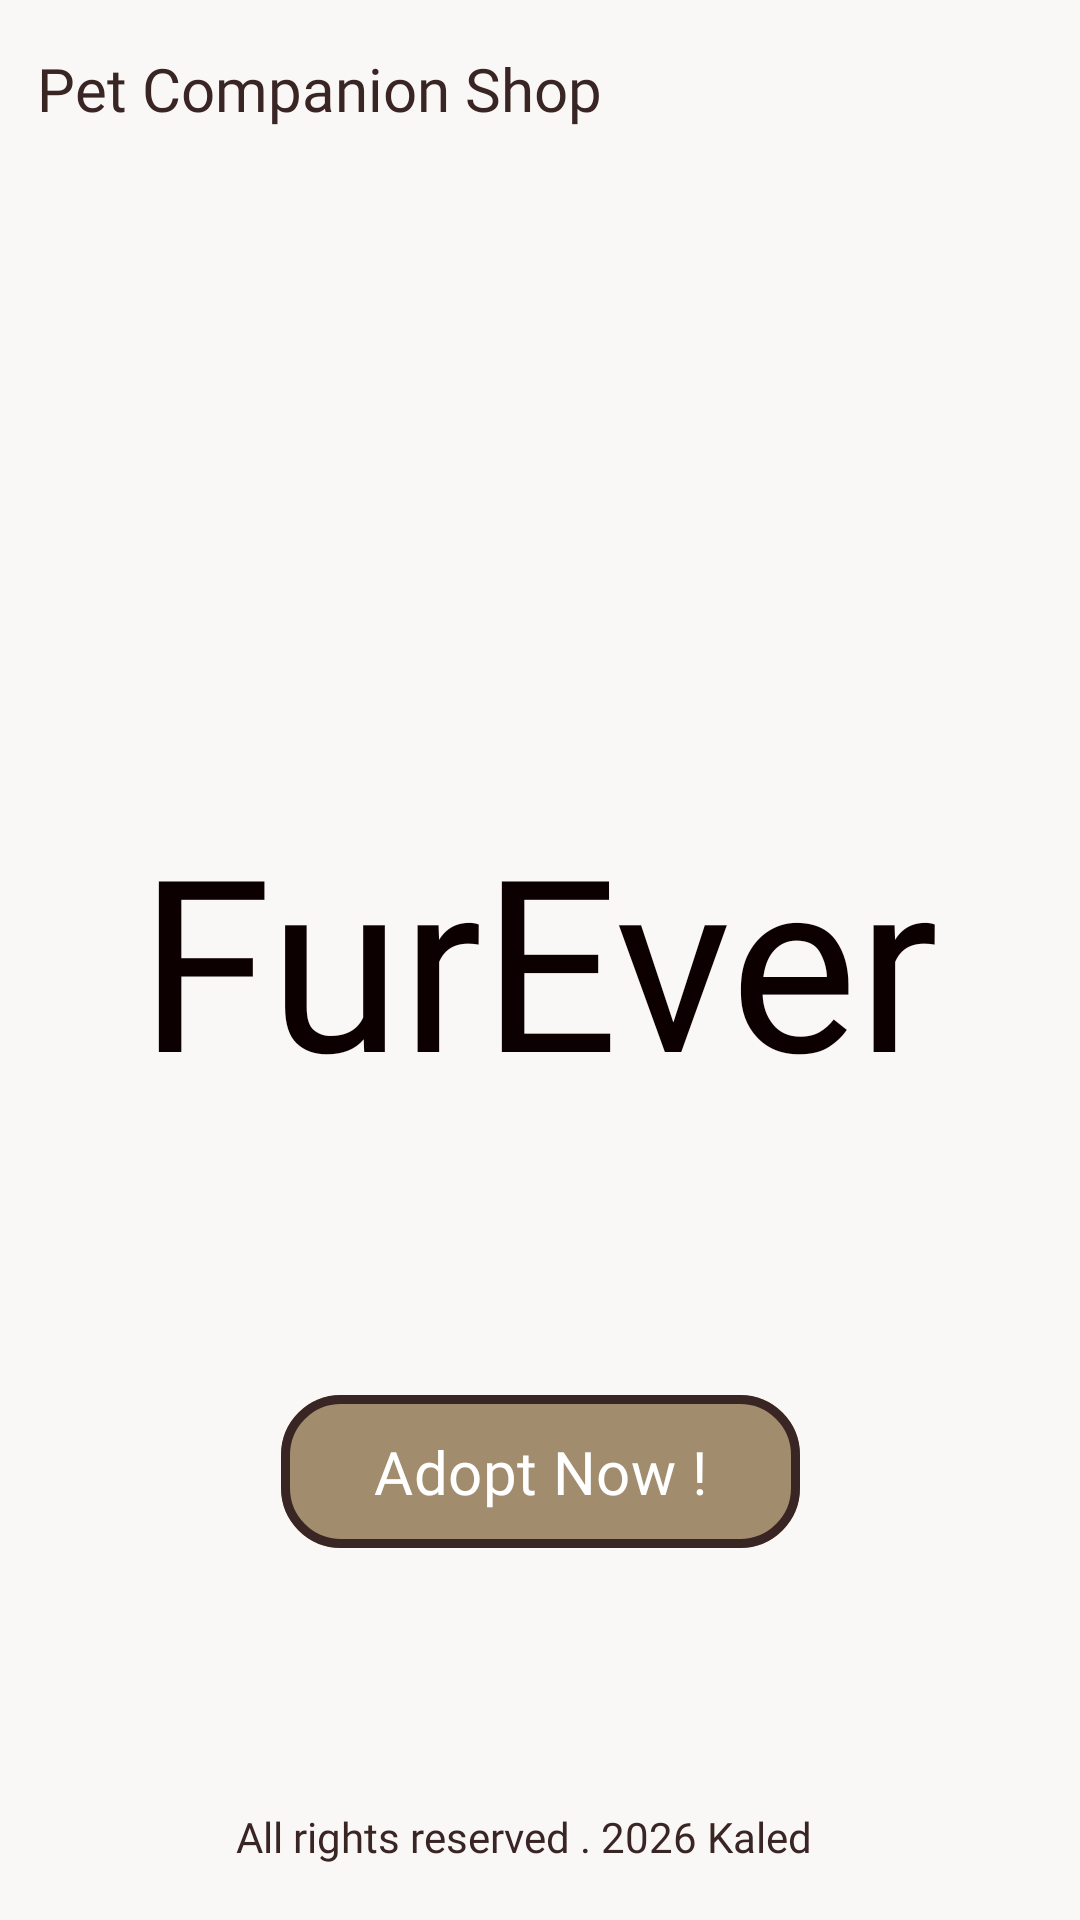

Reconstruct the res/layout file that produces this screen, plus the resources it refers to.
<!-- AndroidManifest.xml: application theme Theme.FurEver -->
<!-- res/layout/activity_main.xml -->
<?xml version="1.0" encoding="utf-8"?>
<androidx.constraintlayout.widget.ConstraintLayout xmlns:android="http://schemas.android.com/apk/res/android"
    xmlns:app="http://schemas.android.com/apk/res-auto"
    xmlns:tools="http://schemas.android.com/tools"
    android:id="@+id/main"
    android:layout_width="match_parent"
    android:layout_height="match_parent"
    android:background="#F9F8F6"
    tools:context=".main.MainActivity">

    <ImageView
        android:id="@+id/cloudIcon5"
        android:layout_width="161dp"
        android:layout_height="139dp"
        android:layout_marginStart="52dp"
        android:src="@drawable/cloudicon"
        app:layout_constraintBottom_toBottomOf="parent"
        app:layout_constraintStart_toStartOf="parent"
        app:layout_constraintTop_toTopOf="parent"
        app:layout_constraintVertical_bias="0.307" />

    <ImageView
        android:id="@+id/cloudIcon4"
        android:layout_width="161dp"
        android:layout_height="139dp"
        android:layout_marginStart="248dp"
        android:src="@drawable/cloudicon"
        app:layout_constraintBottom_toBottomOf="parent"
        app:layout_constraintStart_toStartOf="parent"
        app:layout_constraintTop_toTopOf="parent"
        app:layout_constraintVertical_bias="0.572" />

    <ImageView
        android:id="@+id/cloudIcon3"
        android:layout_width="100dp"
        android:layout_height="114dp"
        android:layout_marginEnd="356dp"
        android:src="@drawable/cloudicon"
        app:layout_constraintBottom_toBottomOf="parent"
        app:layout_constraintEnd_toEndOf="parent"
        app:layout_constraintTop_toTopOf="parent"
        app:layout_constraintVertical_bias="0.46" />

    <ImageView
        android:id="@+id/cloudIcon2"
        android:layout_width="212dp"
        android:layout_height="178dp"
        android:layout_marginEnd="236dp"
        android:src="@drawable/cloudicon"
        app:layout_constraintBottom_toBottomOf="parent"
        app:layout_constraintEnd_toEndOf="parent"
        app:layout_constraintTop_toTopOf="parent"
        app:layout_constraintVertical_bias="0.613" />

    <ImageView
        android:id="@+id/cloudIcon"
        android:layout_width="272dp"
        android:layout_height="215dp"
        android:layout_marginStart="204dp"
        android:src="@drawable/cloudicon"
        app:layout_constraintBottom_toBottomOf="parent"
        app:layout_constraintStart_toStartOf="parent"
        app:layout_constraintTop_toTopOf="parent"
        app:layout_constraintVertical_bias="0.294" />

    <ImageView
        android:id="@+id/pawIcon"
        android:layout_width="87dp"
        android:layout_height="79dp"
        android:elevation="8dp"
        android:src="@drawable/paw"
        app:layout_constraintBottom_toBottomOf="parent"
        app:layout_constraintEnd_toEndOf="parent"
        app:layout_constraintHorizontal_bias="0.132"
        app:layout_constraintStart_toStartOf="parent"
        app:layout_constraintTop_toTopOf="parent"
        app:layout_constraintVertical_bias="0.388" />

    <TextView
        android:id="@+id/textView4"
        android:layout_width="wrap_content"
        android:layout_height="wrap_content"
        android:fontFamily="@font/baloo_tammudu_regular"
        android:text="FurEver"
        android:textColor="#0D0000"
        android:textSize="80sp"
        app:layout_constraintBottom_toBottomOf="parent"
        app:layout_constraintEnd_toEndOf="parent"
        app:layout_constraintHorizontal_bias="0.496"
        app:layout_constraintStart_toStartOf="parent"
        app:layout_constraintTop_toTopOf="parent"
        app:layout_constraintVertical_bias="0.499" />

    <TextView
        android:id="@+id/textView2"
        android:layout_width="203dp"
        android:layout_height="23dp"
        android:fontFamily="@font/baloo_tammudu_regular"
        android:text="All rights reserved . 2026 Kaled"
        android:textColor="#3A2525"
        android:textSize="14sp"
        android:typeface="sans"
        app:layout_constraintBottom_toBottomOf="parent"
        app:layout_constraintEnd_toEndOf="parent"
        app:layout_constraintStart_toStartOf="parent"
        app:layout_constraintTop_toTopOf="parent"
        app:layout_constraintVertical_bias="0.977" />

    <TextView
        android:id="@+id/textView"
        android:layout_width="wrap_content"
        android:layout_height="wrap_content"
        android:layout_marginTop="16dp"
        android:fontFamily="@font/baloo_tammudu_regular"
        android:text="Pet Companion Shop"
        android:textColor="#3A2525"
        android:textSize="20sp"
        app:layout_constraintEnd_toEndOf="parent"
        app:layout_constraintHorizontal_bias="0.072"
        app:layout_constraintStart_toStartOf="parent"
        app:layout_constraintTop_toTopOf="parent" />

    <com.google.android.material.button.MaterialButton
        android:id="@+id/button_sign_in"
        android:layout_width="173dp"
        android:layout_height="59dp"
        android:layout_marginBottom="120dp"
        android:fontFamily="@font/baloo_tammudu_regular"
        android:text="Adopt Now !"
        android:textColor="#FFFFFF"
        android:textSize="20sp"
        app:backgroundTint="#A18D6D"
        app:cornerRadius="20dp"
        app:layout_constraintBottom_toBottomOf="parent"
        app:layout_constraintEnd_toEndOf="parent"
        app:layout_constraintStart_toStartOf="parent"
        app:strokeColor="#3A2525"
        app:strokeWidth="3dp" />


</androidx.constraintlayout.widget.ConstraintLayout>
<!-- resources referenced by this layout -->
<resources>
  <style name="Theme.FurEver" parent="Base.Theme.FurEver" />
  <style name="Base.Theme.FurEver" parent="Theme.Material3.DayNight.NoActionBar">
          
          
      </style>
</resources>
